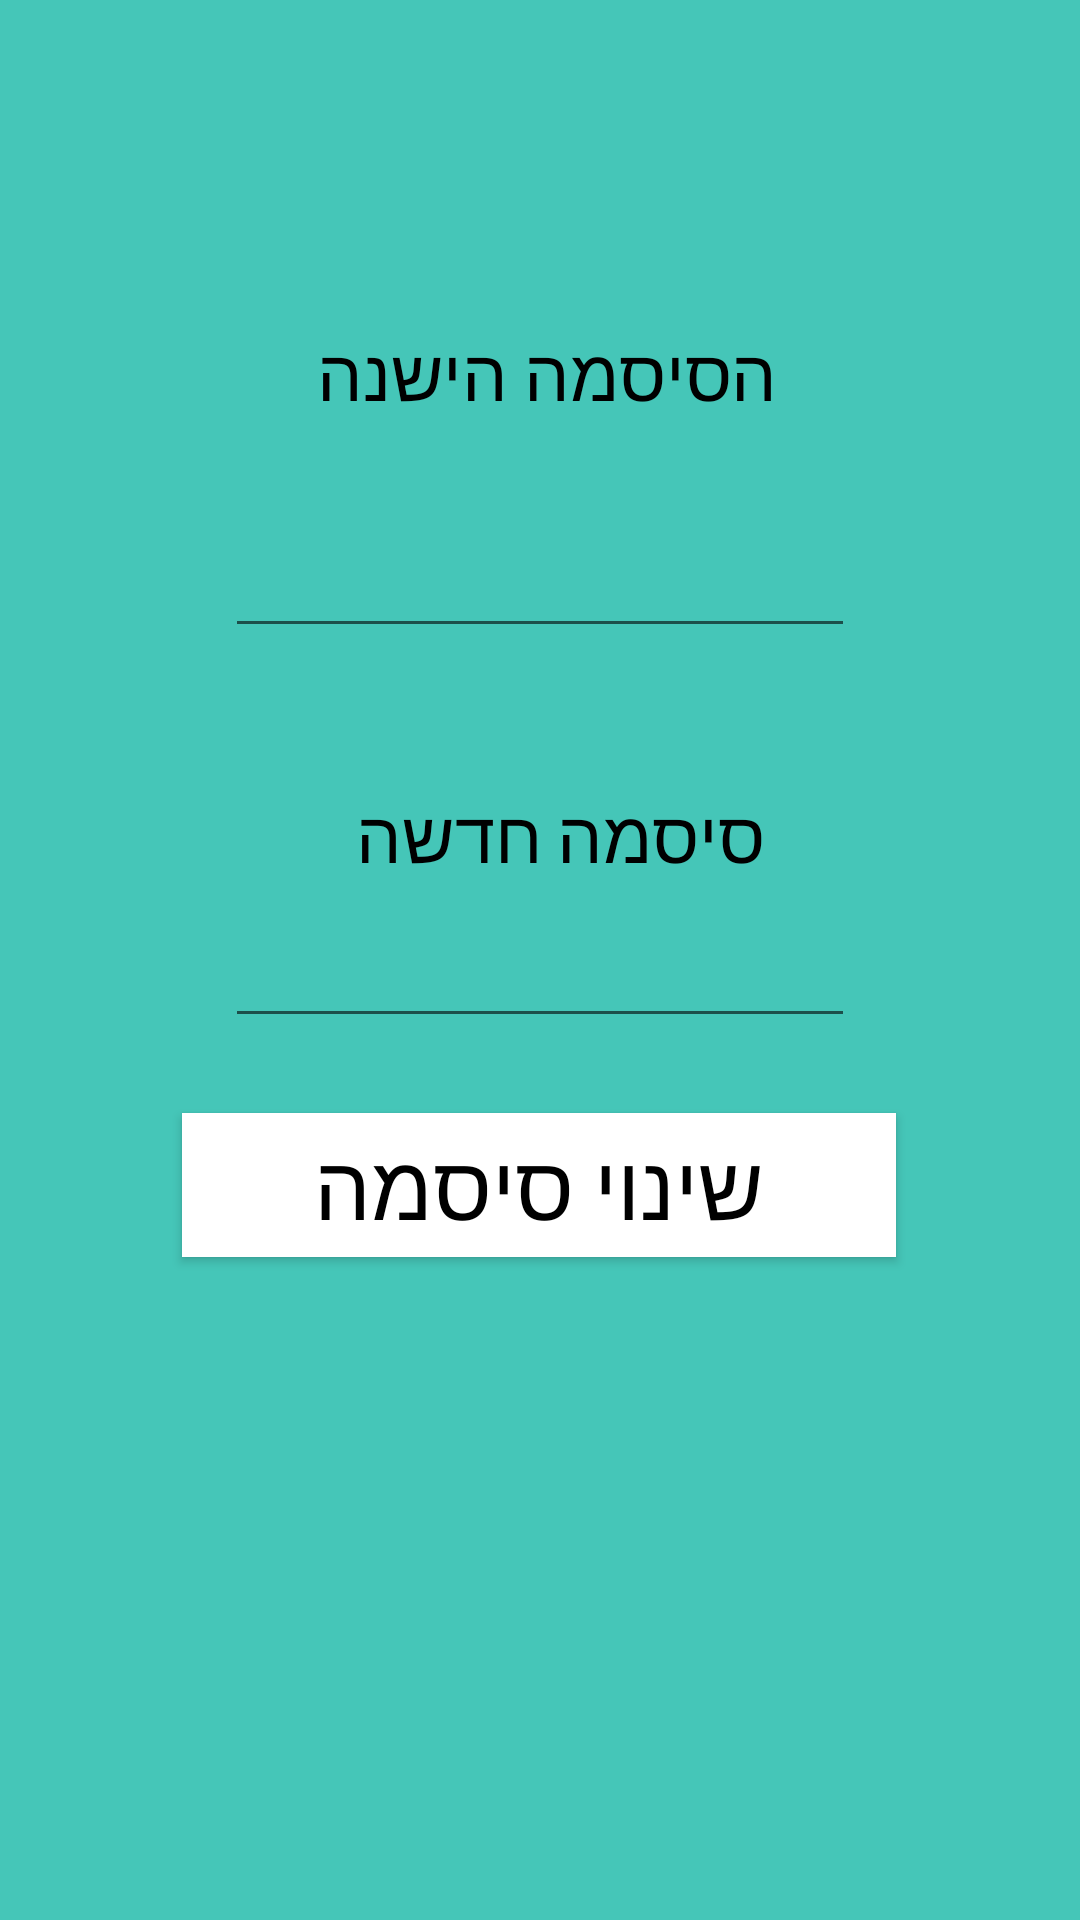

Android layout source for this screen:
<!-- AndroidManifest.xml: application theme AppTheme -->
<!-- res/layout/change_manager_password.xml -->
<?xml version="1.0" encoding="utf-8"?>
<android.support.constraint.ConstraintLayout xmlns:android="http://schemas.android.com/apk/res/android"
    xmlns:app="http://schemas.android.com/apk/res-auto"
    xmlns:tools="http://schemas.android.com/tools"
    android:layout_width="match_parent"
    android:layout_height="match_parent"
    android:background="@color/colorPrimary">


    <TextView
        android:id="@+id/tvPassChangeHeader"
        android:layout_width="149dp"
        android:layout_height="wrap_content"
        android:layout_marginBottom="10dp"
        android:text="סיסמה חדשה"
        android:textColor="@android:color/black"
        android:textSize="24sp"
        app:layout_constraintBottom_toTopOf="@+id/etNewPassword"
        app:layout_constraintEnd_toEndOf="parent"
        app:layout_constraintStart_toStartOf="parent"
        app:layout_constraintTop_toBottomOf="@+id/etOldPassword" />

    <EditText
        android:id="@+id/etNewPassword"
        android:layout_width="wrap_content"
        android:layout_height="wrap_content"
        android:layout_marginBottom="25dp"
        android:ems="10"
        android:inputType="textPersonName"
        android:textColor="@android:color/black"
        app:layout_constraintBottom_toTopOf="@+id/btChangePassword"
        app:layout_constraintEnd_toEndOf="parent"
        app:layout_constraintStart_toStartOf="parent"
        app:layout_constraintTop_toBottomOf="@+id/tvPassChangeHeader" />

    <Button
        android:id="@+id/btChangePassword"
        android:layout_width="238dp"
        android:layout_height="wrap_content"
        android:layout_marginBottom="258dp"
        android:background="@android:color/white"
        android:text="שינוי סיסמה"
        android:textColor="@android:color/black"
        android:textSize="30sp"
        app:layout_constraintBottom_toBottomOf="parent"
        app:layout_constraintEnd_toEndOf="parent"
        app:layout_constraintHorizontal_bias="0.497"
        app:layout_constraintStart_toStartOf="parent"
        app:layout_constraintTop_toBottomOf="@+id/etNewPassword" />

    <TextView
        android:id="@+id/tvOldPassHeader"
        android:layout_width="wrap_content"
        android:layout_height="wrap_content"
        android:layout_marginTop="145dp"
        android:layout_marginBottom="34dp"
        android:text="הסיסמה הישנה"
        android:textColor="@android:color/black"
        android:textSize="24sp"
        app:layout_constraintBottom_toTopOf="@+id/etOldPassword"
        app:layout_constraintEnd_toEndOf="parent"
        app:layout_constraintHorizontal_bias="0.511"
        app:layout_constraintStart_toStartOf="parent"
        app:layout_constraintTop_toTopOf="parent" />

    <EditText
        android:id="@+id/etOldPassword"
        android:layout_width="wrap_content"
        android:layout_height="wrap_content"
        android:layout_marginBottom="46dp"
        android:ems="10"
        android:inputType="textPersonName"
        app:layout_constraintBottom_toTopOf="@+id/tvPassChangeHeader"
        app:layout_constraintEnd_toEndOf="parent"
        app:layout_constraintStart_toStartOf="parent"
        app:layout_constraintTop_toBottomOf="@+id/tvOldPassHeader" />
</android.support.constraint.ConstraintLayout>
<!-- resources referenced by this layout -->
<resources>
  <color name="colorPrimary">#45C6B8</color>
  <style name="AppTheme" parent="Theme.AppCompat.Light.DarkActionBar">
          
          <item name="colorPrimary">@color/colorPrimary</item>
          <item name="colorPrimaryDark">@color/colorPrimaryDark</item>
          <item name="colorAccent">@color/colorAccent</item>
      </style>
  <color name="colorPrimaryDark">#6BA5E2</color>
  <color name="colorAccent">#D81B60</color>
</resources>
